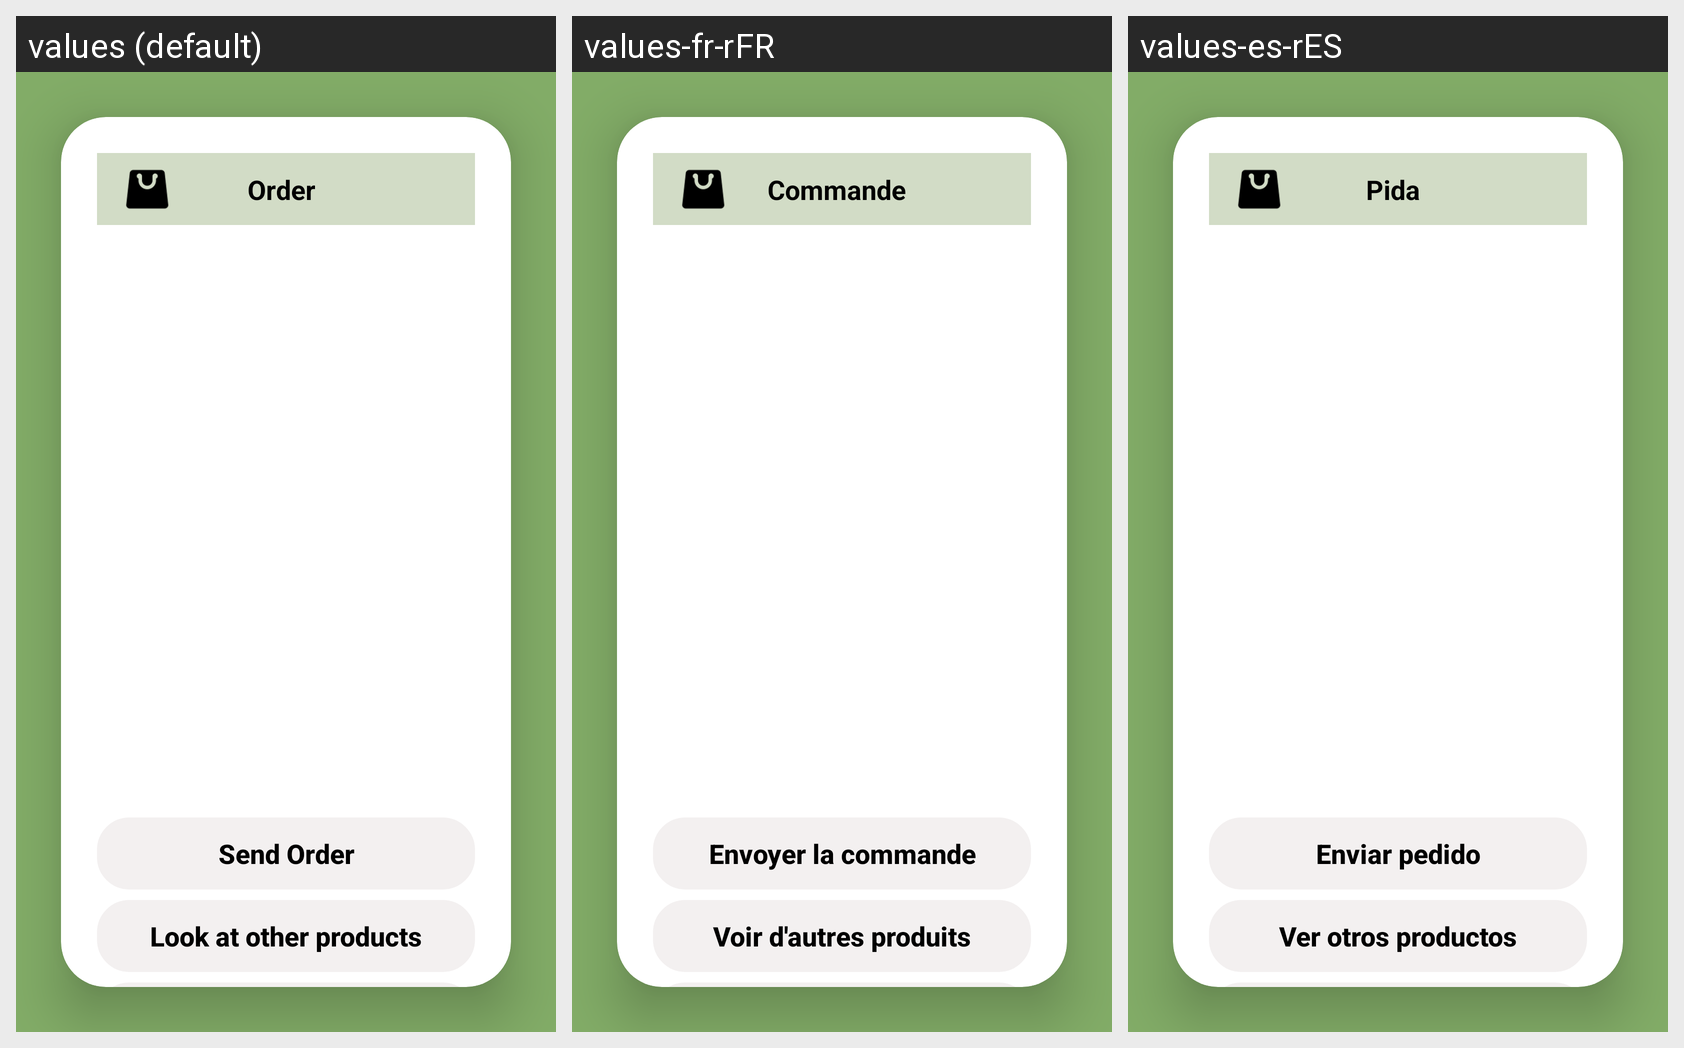

Translations of the strings shown on this Android screen, per locale in the grid:
Android screen res/layout/activity_order.xml rendered under 3 locales, left to right: values (default), values-fr-rFR, values-es-rES. Device: Nexus 5 (rendered at 1080×1920; each locale shown at half size, 540×960, under a caption strip naming it); theme Theme.UnipiPLIShopping.
Strings drawn on this screen, with the default value and each locale's value (text and hints the layout hard-codes, and strings that could not be matched under every locale, appear in the picture but are not listed):

Order
  values: Order
  values-fr-rFR: Commande
  values-es-rES: Pida

sendOrder
  values: Send Order
  values-fr-rFR: Envoyer la commande
  values-es-rES: Enviar pedido

lookProducts
  values: Look at other products
  values-fr-rFR: Voir d'autres produits
  values-es-rES: Ver otros productos
